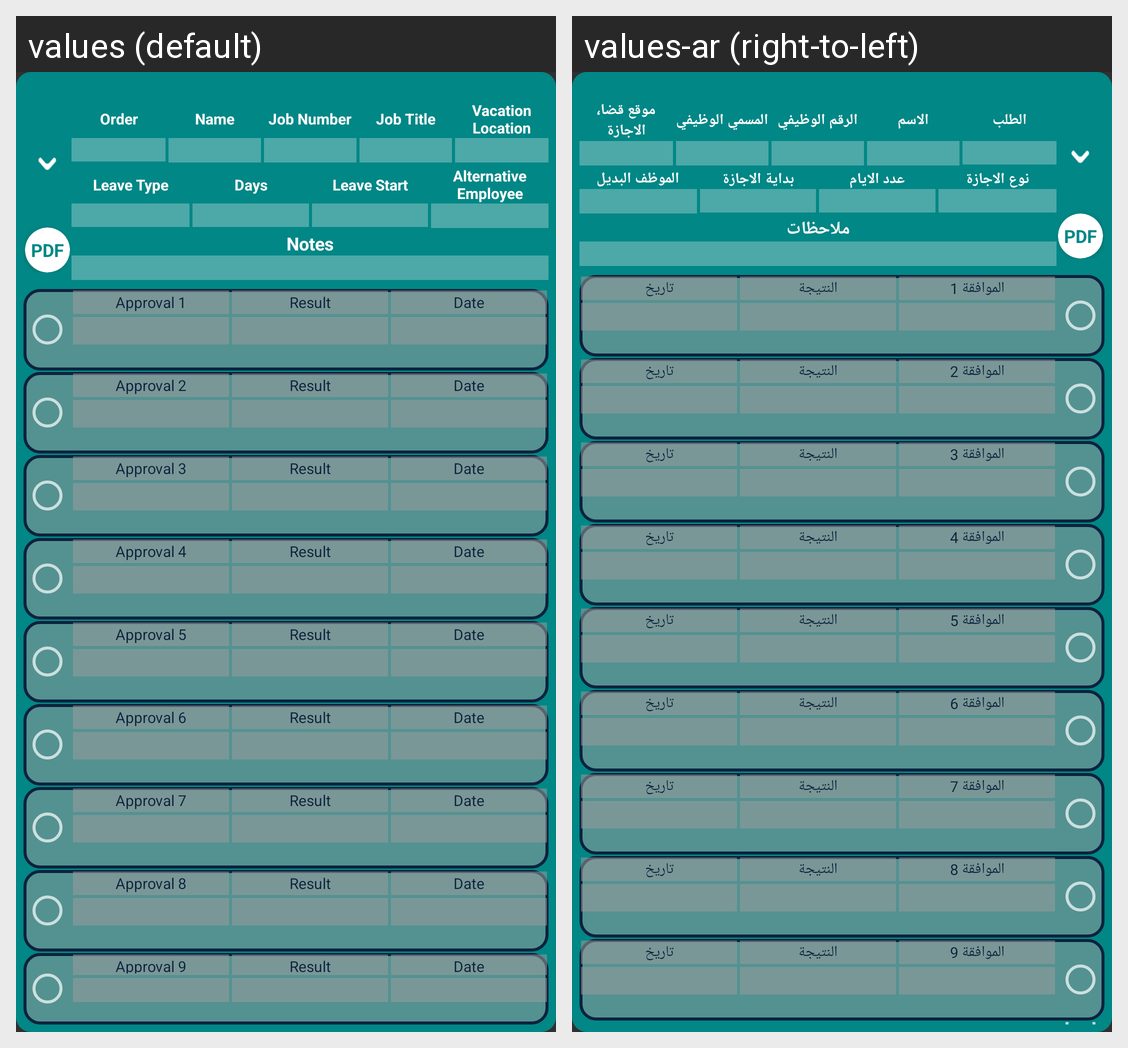

For this localized Android screen grid, give each drawn string resource with its value in every locale shown.
Android screen res/layout/my_approval_vacation_unit.xml rendered under 2 locales, left to right: values (default), values-ar (right-to-left). Device: Nexus 5 (rendered at 1080×1920; each locale shown at half size, 540×960, under a caption strip naming it); theme Theme.AppCompat.
Strings drawn on this screen, with the default value and each locale's value (text and hints the layout hard-codes, and strings that could not be matched under every locale, appear in the picture but are not listed):

order
  values: Order
  values-ar: الطلب

name
  values: Name
  values-ar: الاسم

jobNumber
  values: Job Number
  values-ar: الرقم الوظيفي

jobTitle
  values: Job Title
  values-ar: المسمي الوظيفي

vacationLocation
  values: Vacation Location
  values-ar: موقع قضا، الاجازة

vacationType
  values: Leave Type
  values-ar: نوع الاجازة

vacationDays
  values: Days
  values-ar: عدد الايام

vacationStart
  values: Leave Start
  values-ar: بداية الاجازة

alternativeEmp
  values: Alternative Employee
  values-ar: الموظف البديل

notes
  values: Notes
  values-ar: ملاحظات

approval1
  values: Approval 1
  values-ar: الموافقة 1

approvalResult
  values: Result
  values-ar: النتيجة

approvalDate
  values: Date
  values-ar: تاريخ

approval2
  values: Approval 2
  values-ar: الموافقة 2

approval3
  values: Approval 3
  values-ar: الموافقة 3

approval4
  values: Approval 4
  values-ar: الموافقة 4

approval5
  values: Approval 5
  values-ar: الموافقة 5

approval6
  values: Approval 6
  values-ar: الموافقة 6

approval7
  values: Approval 7
  values-ar: الموافقة 7

approval8
  values: Approval 8
  values-ar: الموافقة 8

approval9
  values: Approval 9
  values-ar: الموافقة 9
